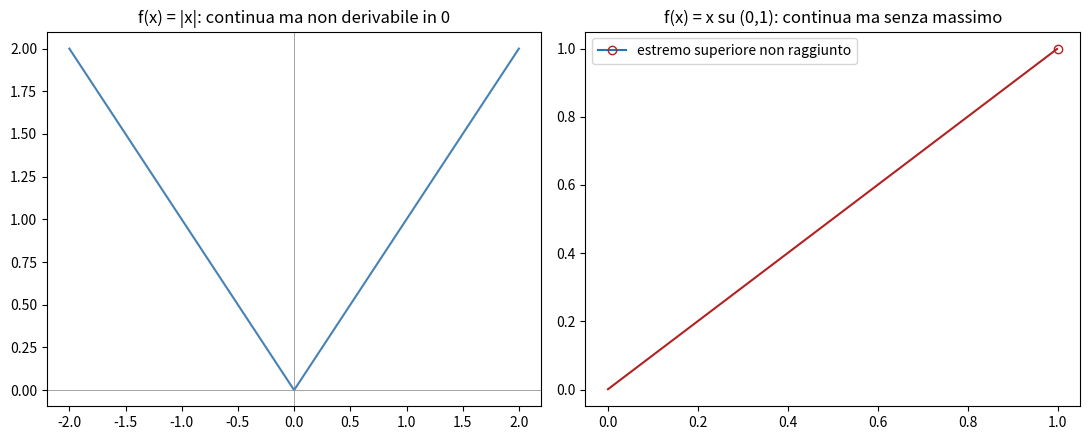

Generate this figure with matplotlib:
import numpy as np
import matplotlib.pyplot as plt

fig, axes = plt.subplots(1, 2, figsize=(11, 4.5))

# Controesempio 1: continua ma non derivabile (|x| in 0)
x = np.linspace(-2, 2, 400)
axes[0].plot(x, np.abs(x), color="steelblue")
axes[0].set_title("f(x) = |x|: continua ma non derivabile in 0")
axes[0].axvline(0, color="gray", linewidth=0.5)
axes[0].axhline(0, color="gray", linewidth=0.5)

# Controesempio 2: continua su intervallo aperto, senza massimo
x2 = np.linspace(0.001, 0.999, 400)
axes[1].plot(x2, x2, color="firebrick")
axes[1].plot(1, 1, marker="o", markerfacecolor="none", markeredgecolor="firebrick",
             label="estremo superiore non raggiunto")
axes[1].set_title("f(x) = x su (0,1): continua ma senza massimo")
axes[1].legend()

plt.tight_layout()
plt.show()

print("f(x)=|x| non è derivabile in 0: rapporto incrementale destro e sinistro diversi.")
print("Limite destro del rapporto incrementale:", 1)
print("Limite sinistro del rapporto incrementale:", -1)

import numpy as np

n = np.arange(0, 20)
a = (-1.0)**n

print("Primi 20 termini di a_n = (-1)^n:", a.astype(int))
print("Successione limitata? |a_n| <= 1 per ogni n:", np.all(np.abs(a) <= 1))
print("Sottosuccessione pari (n=0,2,4,...):", a[::2][:5], "-> tende a 1")
print("Sottosuccessione dispari (n=1,3,5,...):", a[1::2][:5], "-> tende a -1")
print("Limiti diversi per due sottosuccessioni => la successione non converge.")
